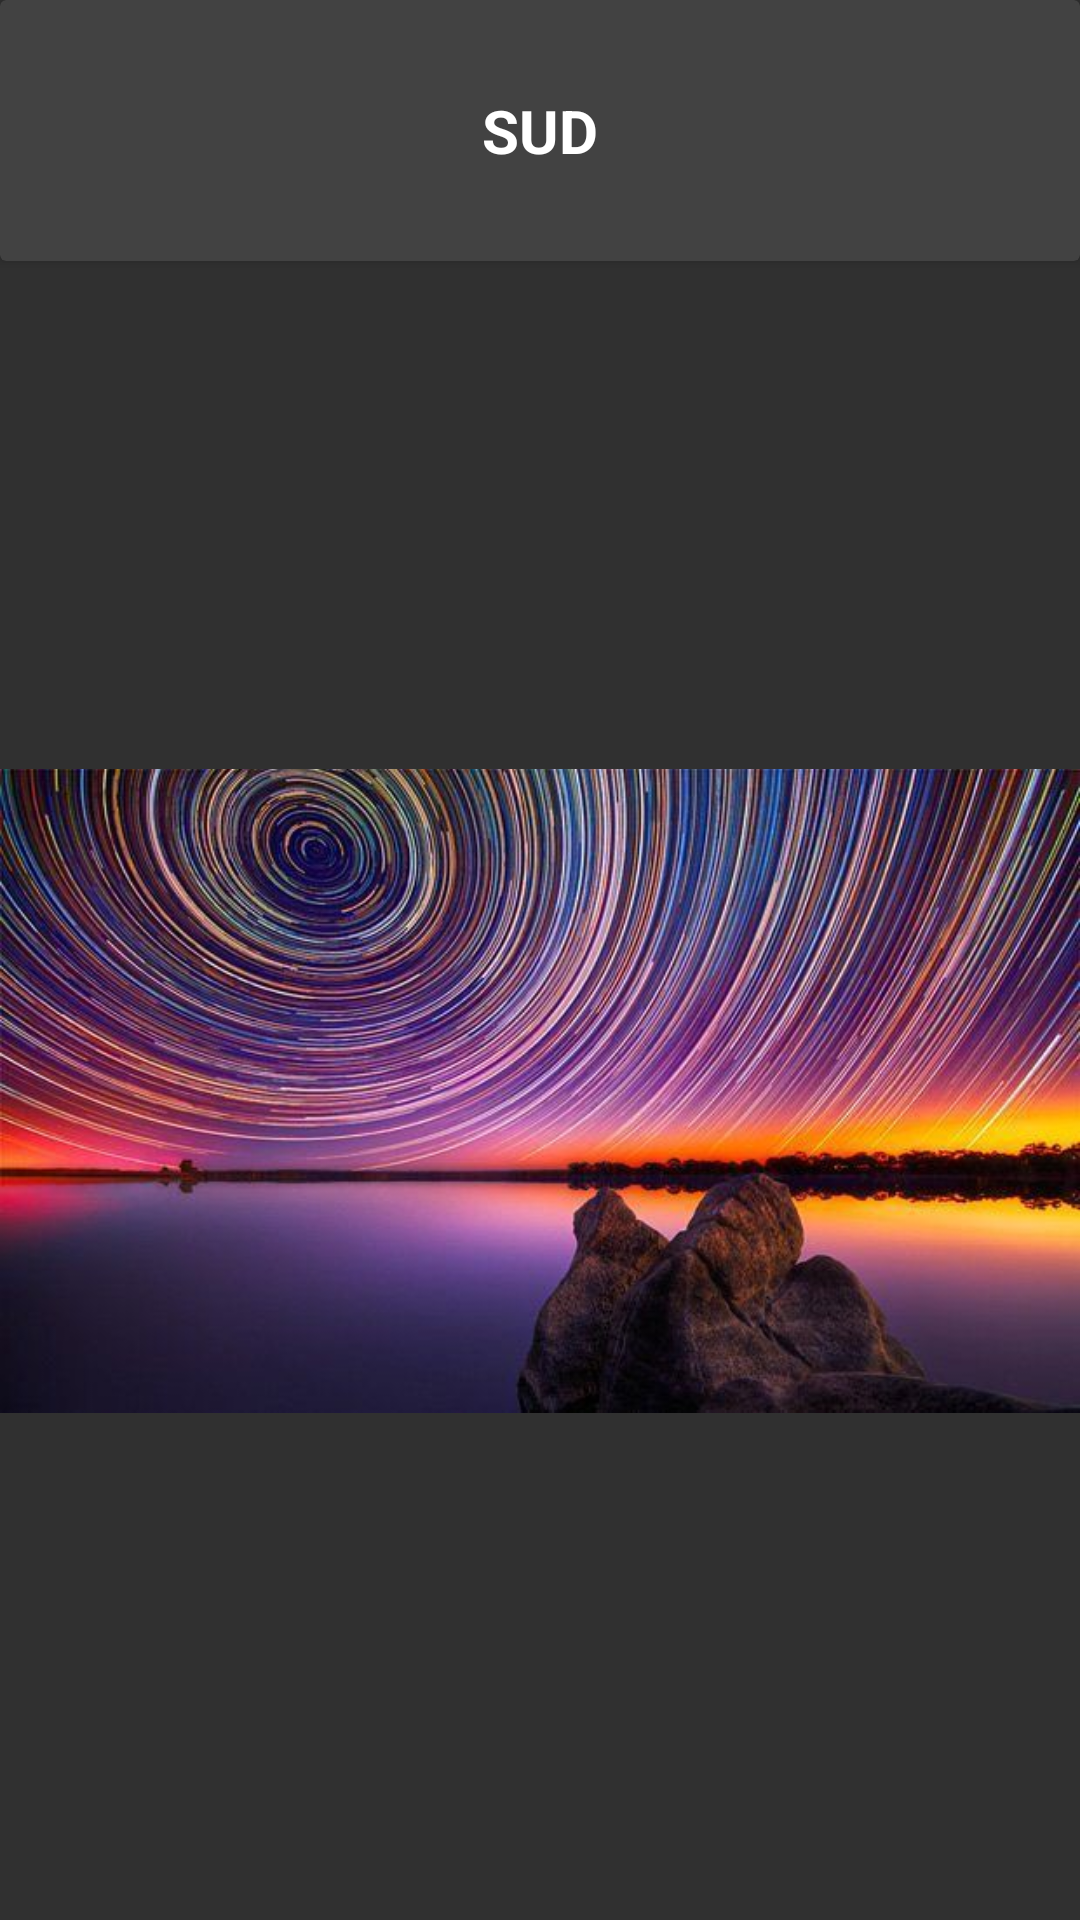

Android layout source for this screen:
<!-- AndroidManifest.xml: application theme Theme.AppTrail_v2 -->
<!-- res/layout/activity_sud_image.xml -->
<?xml version="1.0" encoding="utf-8"?>
<androidx.constraintlayout.widget.ConstraintLayout
    xmlns:android="http://schemas.android.com/apk/res/android"
    xmlns:app="http://schemas.android.com/apk/res-auto"
    xmlns:tools="http://schemas.android.com/tools"
    android:layout_width="match_parent"
    android:layout_height="match_parent"
    android:background="#303030"
    tools:context=".SudImage">

    <androidx.cardview.widget.CardView
        android:id="@+id/cardView5"
        android:layout_width="match_parent"
        android:layout_height="87dp"
        android:backgroundTint="#424242"
        app:layout_constraintEnd_toEndOf="parent"
        app:layout_constraintStart_toStartOf="parent"
        app:layout_constraintTop_toTopOf="parent">

        <TextView
            android:layout_width="match_parent"
            android:layout_height="wrap_content"
            android:layout_centerInParent="true"
            android:layout_gravity="center"
            android:text="@string/SUD"
            android:textAlignment="center"
            android:textColor="@color/white"
            android:textSize="20dp"
            android:textStyle="bold" />
    </androidx.cardview.widget.CardView>

    <ImageView
        android:id="@+id/SudImage_startrail"
        android:layout_width="wrap_content"
        android:layout_height="wrap_content"
        android:layout_alignParentTop="true"
        android:layout_alignParentBottom="true"
        android:contentDescription="@string/SUD"
        android:visibility="visible"
        app:layout_constraintBottom_toBottomOf="parent"
        app:layout_constraintEnd_toEndOf="parent"
        app:layout_constraintStart_toStartOf="parent"
        app:layout_constraintTop_toBottomOf="@+id/cardView5"
        app:srcCompat="@drawable/sud"
        tools:visibility="visible" />
</androidx.constraintlayout.widget.ConstraintLayout>
<!-- resources referenced by this layout -->
<resources>
  <color name="white">#FFFFFFFF</color>
  <!-- drawable sud: jpg bitmap (drawable, 68887 bytes) -->
  <string name="SUD">SUD</string>
  <style name="Theme.AppTrail_v2" parent="Theme.MaterialComponents.DayNight.NoActionBar">
          
          <item name="colorPrimary">@color/purple_500</item>
          <item name="colorPrimaryVariant">@color/purple_700</item>
          <item name="colorOnPrimary">@color/white</item>
          
          <item name="colorSecondary">@color/teal_200</item>
          <item name="colorSecondaryVariant">@color/teal_700</item>
          <item name="colorOnSecondary">@color/black</item>
          
          <item name="android:statusBarColor" tools:targetApi="l">?attr/colorPrimaryVariant</item>
          
      </style>
  <color name="purple_500">#FF6200EE</color>
  <color name="purple_700">#717171</color>
  <color name="teal_200">#FF03DAC5</color>
  <color name="teal_700">#FF018786</color>
  <color name="black">#FF000000</color>
</resources>
